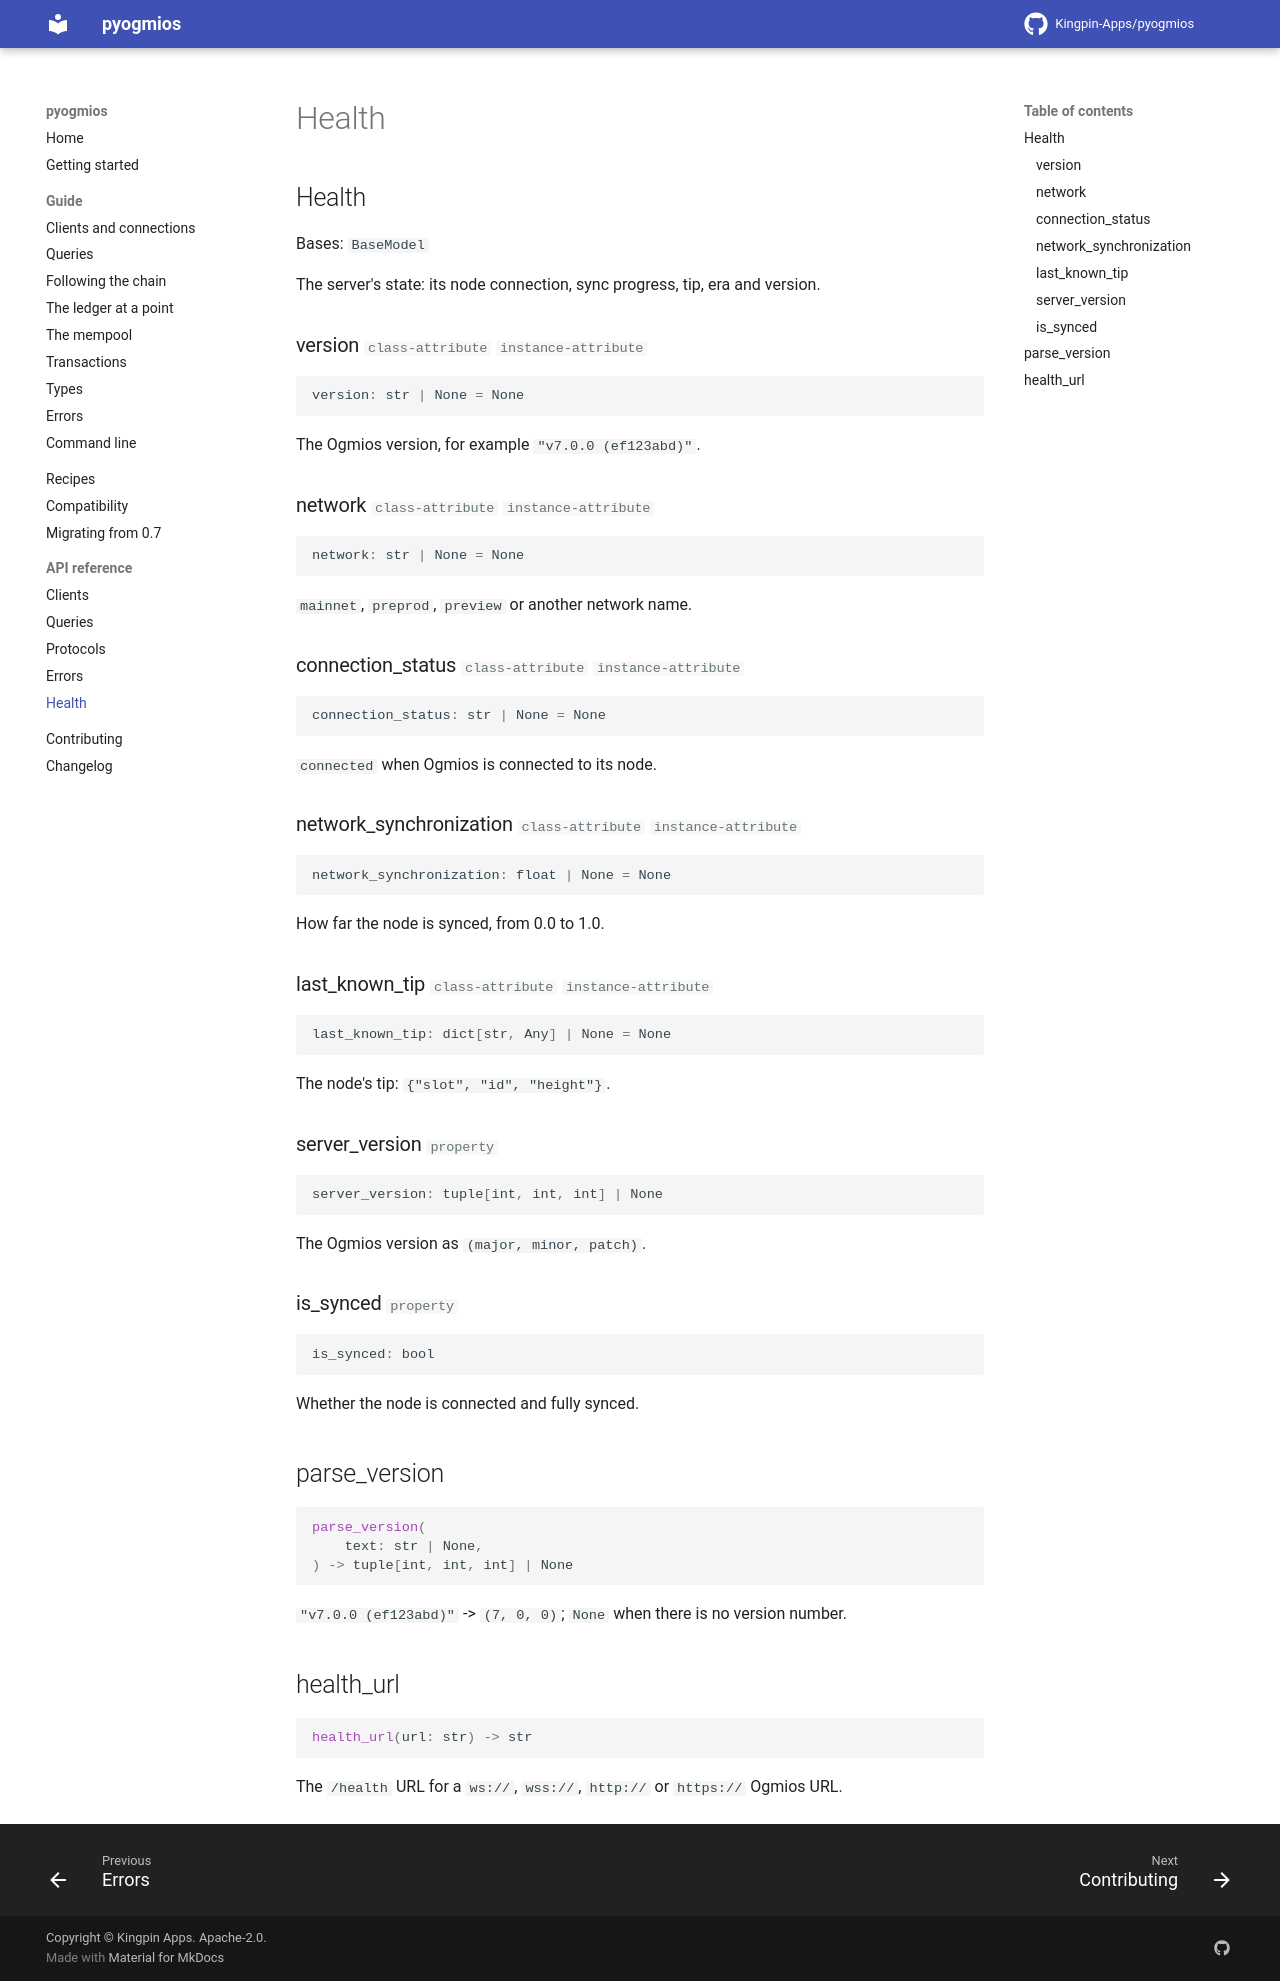

repository: Kingpin-Apps/pyogmios · page: 1.0/reference/health/index.html · generator: mkdocs

# Health

::: pyogmios.Health

::: pyogmios.health.parse_version

::: pyogmios.health.health_url
